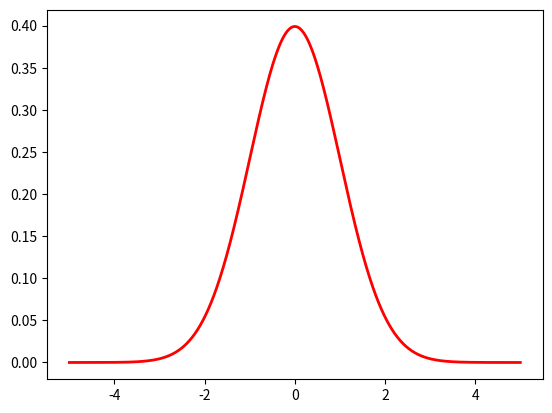

Generate this figure with matplotlib:
import numpy as np
import matplotlib.pyplot as plt
#标准正态分布
x = np.linspace(-5, 5, 2000)
y = (1 / (np.sqrt(2 * np.pi))) * (np.exp(-(x ** 2) / 2))
plt.plot(x, y, 'r-', linewidth=2)
plt.show()